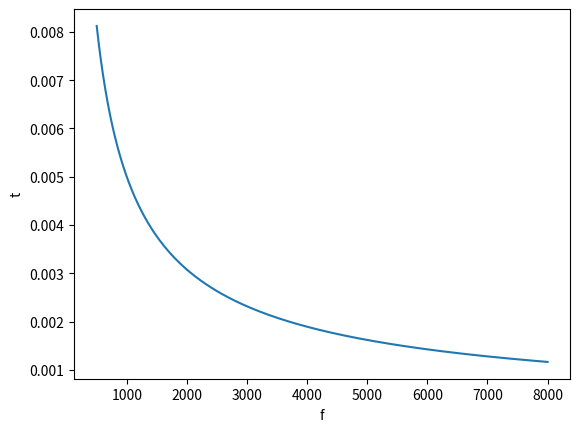
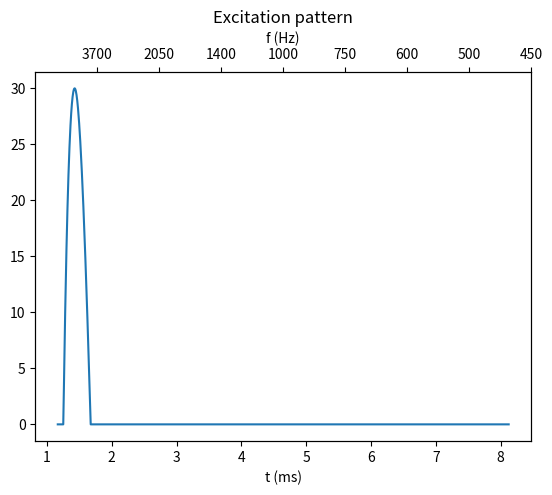
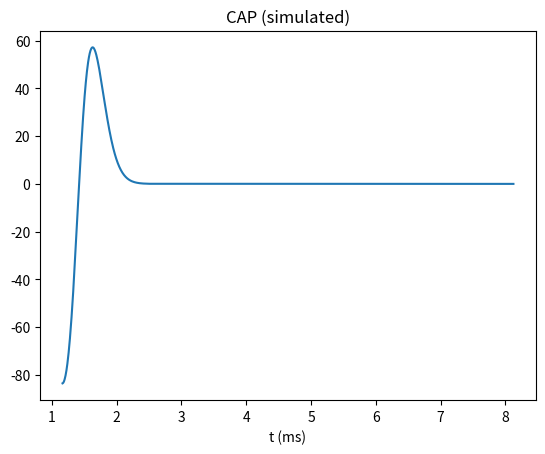
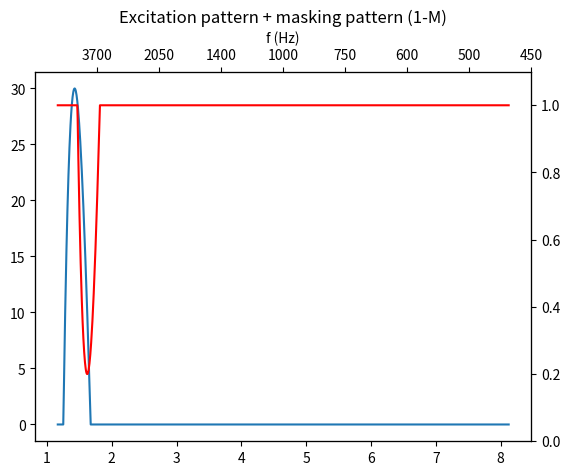
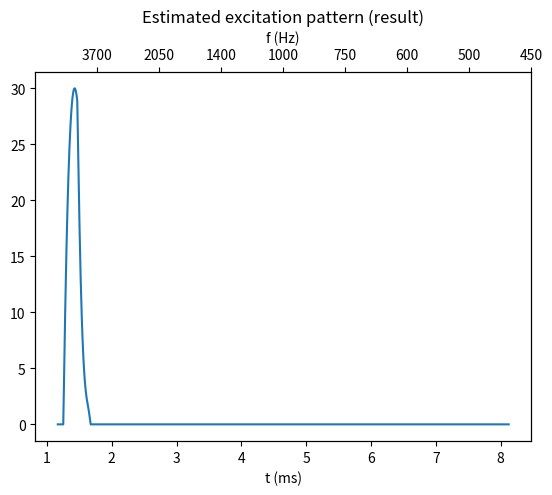
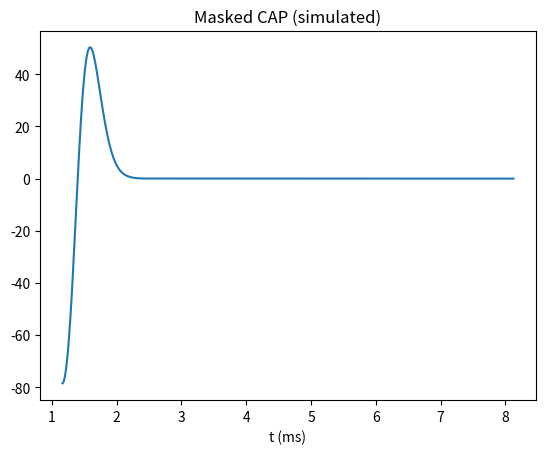

Reproduce these figures in Python, in order.
import numpy as np
import matplotlib.pyplot as pl
from scipy.ndimage  import gaussian_filter1d

m=500

log_f=np.linspace(np.log(0.5), np.log(8), num=m)
f=1000*np.exp(log_f)
t=1/100*0.5*(f/1000.)**(-0.7)#approx

def f_from_t(t):
    return (100/0.5*t)**(-1/0.7)*1000

pl.figure()
pl.plot(f,t)
pl.xlabel('f')
pl.ylabel('t')
pl.show()

f_c = 6e3
Q_0=3
sig_o = 1/Q_0*1/4*f_c
E=30-20*1/4*(f-f_c)**2/(sig_o**2)
E=np.maximum(E, 0)



pl.figure()
pl.plot(t*1000,E)
pl.xlabel('t (ms)')
pl.title('Excitation pattern')



ax2 = pl.gca().twiny()
new_tick_locations=np.linspace(1,8, num=8)
ax2.set_xticks(new_tick_locations)
ax2.set_xticklabels(np.round(f_from_t((new_tick_locations+1)*1e-3)/50).astype(np.int32)*50)
ax2.set_xlabel('f (Hz)')

pl.show()

Eprime = (np.roll(E, 1) - E)/(np.roll(t,1)-t)
Eprime[0]=0

Eprime2 = (np.roll(Eprime, 1) - Eprime)/(np.roll(t,1)-t)
Eprime2[0]=0

CAP=E-0.001*Eprime
CAP=gaussian_filter1d(CAP, sigma=30) #filtering in log domain (!!)
pl.figure()
pl.plot(t*1000,CAP)
pl.xlabel('t (ms)')
pl.title('CAP (simulated)')
pl.show()



f_c_m = 5e3
Q_0=4
sig_o_m = 1/Q_0*1/4*f_c
M=0.8*(1-1/20*20*1/4*(f-f_c_m)**2/(sig_o_m**2))
M=np.maximum(M, 0)

pl.figure()
pl.plot(t*1000,E)
pl.twinx()
pl.plot(t*1000,1-M, color='r')
pl.ylim([0,1.1])
pl.xlabel('t (ms)')
pl.title('Excitation pattern + masking pattern (1-M)')



ax2 = pl.gca().twiny()
new_tick_locations=np.linspace(1,8, num=8)
ax2.set_xticks(new_tick_locations)
ax2.set_xticklabels(np.round(f_from_t((new_tick_locations+1)*1e-3)/50).astype(np.int32)*50)
ax2.set_xlabel('f (Hz)')

pl.show()

Em=Emasked=E*(1-M)

pl.figure()
pl.plot(t*1000, Emasked)
pl.xlabel('t (ms)')
pl.title('Estimated excitation pattern (result)')



ax2 = pl.gca().twiny()
new_tick_locations=np.linspace(1,8, num=8)
ax2.set_xticks(new_tick_locations)
ax2.set_xticklabels(np.round(f_from_t((new_tick_locations+1)*1e-3)/50).astype(np.int32)*50)
ax2.set_xlabel('f (Hz)')

pl.show()

Emprime = (np.roll(Emasked, 1) - Emasked)/(np.roll(t,1)-t)
Emprime[0]=0

Emprime2 = (np.roll(Emprime, 1) - Emprime)/(np.roll(t,1)-t)
Emprime2[0]=0

CAPm=Em-0.001*Emprime
CAPm=gaussian_filter1d(CAPm, sigma=30) #filtering in log domain (!!)
pl.figure()
pl.plot(t*1000,CAPm)
pl.xlabel('t (ms)')
pl.title('Masked CAP (simulated)')
pl.show()

